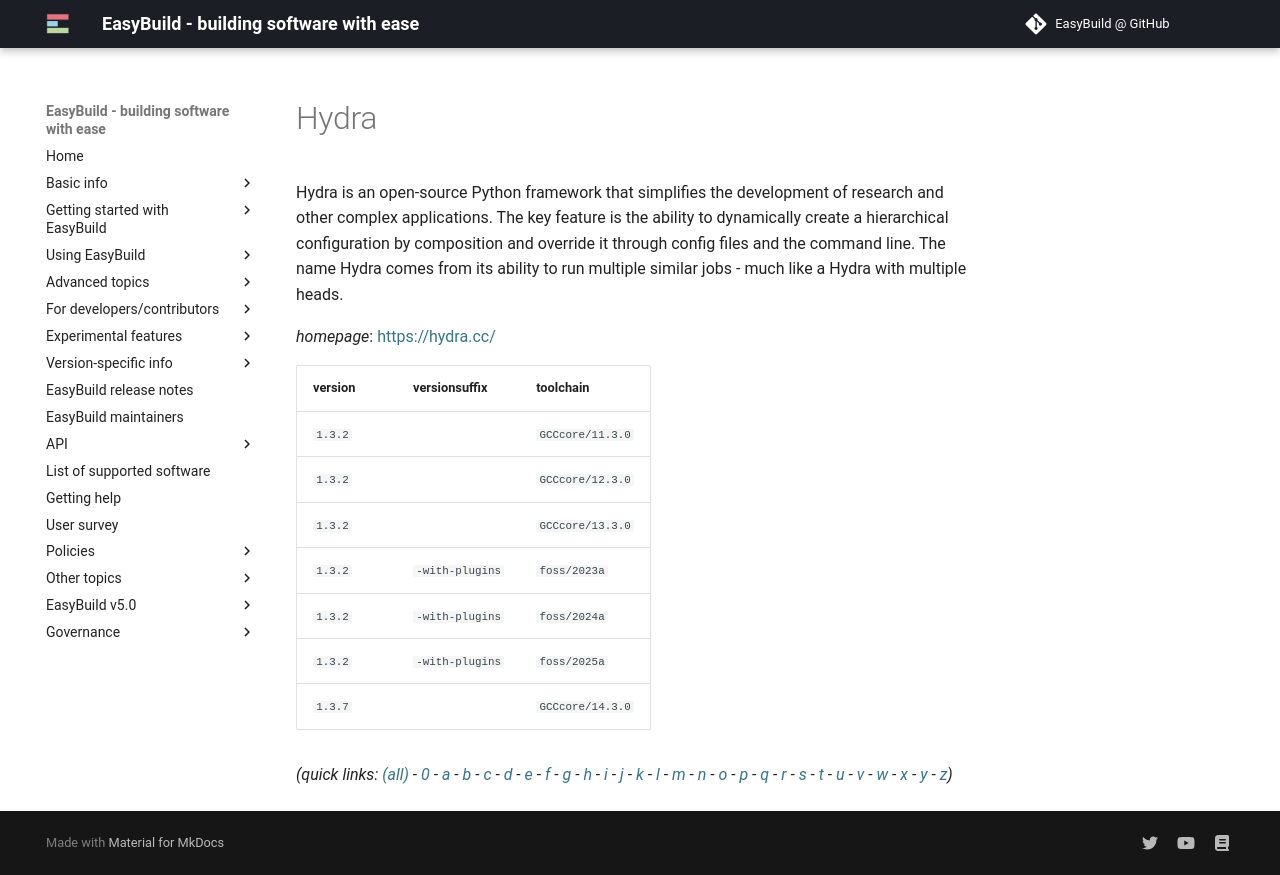

repository: easybuilders/easybuild-docs · page: version-specific/supported-software/h/Hydra/index.html · generator: mkdocs

---
search:
  boost: 0.5
---
# Hydra

Hydra is an open-source Python framework that simplifies the development of research and other complex applications. The key feature is the ability to dynamically create a hierarchical configuration by composition and override it through config files and the command line. The name Hydra comes from its ability to run multiple similar jobs - much like a Hydra with multiple heads.

*homepage*: <https://hydra.cc/>

version | versionsuffix | toolchain
--------|---------------|----------
``1.3.2`` |  | ``GCCcore/11.3.0``
``1.3.2`` |  | ``GCCcore/12.3.0``
``1.3.2`` |  | ``GCCcore/13.3.0``
``1.3.2`` | ``-with-plugins`` | ``foss/2023a``
``1.3.2`` | ``-with-plugins`` | ``foss/2024a``
``1.3.2`` | ``-with-plugins`` | ``foss/2025a``


*(quick links: [(all)](../index.md) - [0](../0/index.md) - [a](../a/index.md) - [b](../b/index.md) - [c](../c/index.md) - [d](../d/index.md) - [e](../e/index.md) - [f](../f/index.md) - [g](../g/index.md) - [h](../h/index.md) - [i](../i/index.md) - [j](../j/index.md) - [k](../k/index.md) - [l](../l/index.md) - [m](../m/index.md) - [n](../n/index.md) - [o](../o/index.md) - [p](../p/index.md) - [q](../q/index.md) - [r](../r/index.md) - [s](../s/index.md) - [t](../t/index.md) - [u](../u/index.md) - [v](../v/index.md) - [w](../w/index.md) - [x](../x/index.md) - [y](../y/index.md) - [z](../z/index.md))*
